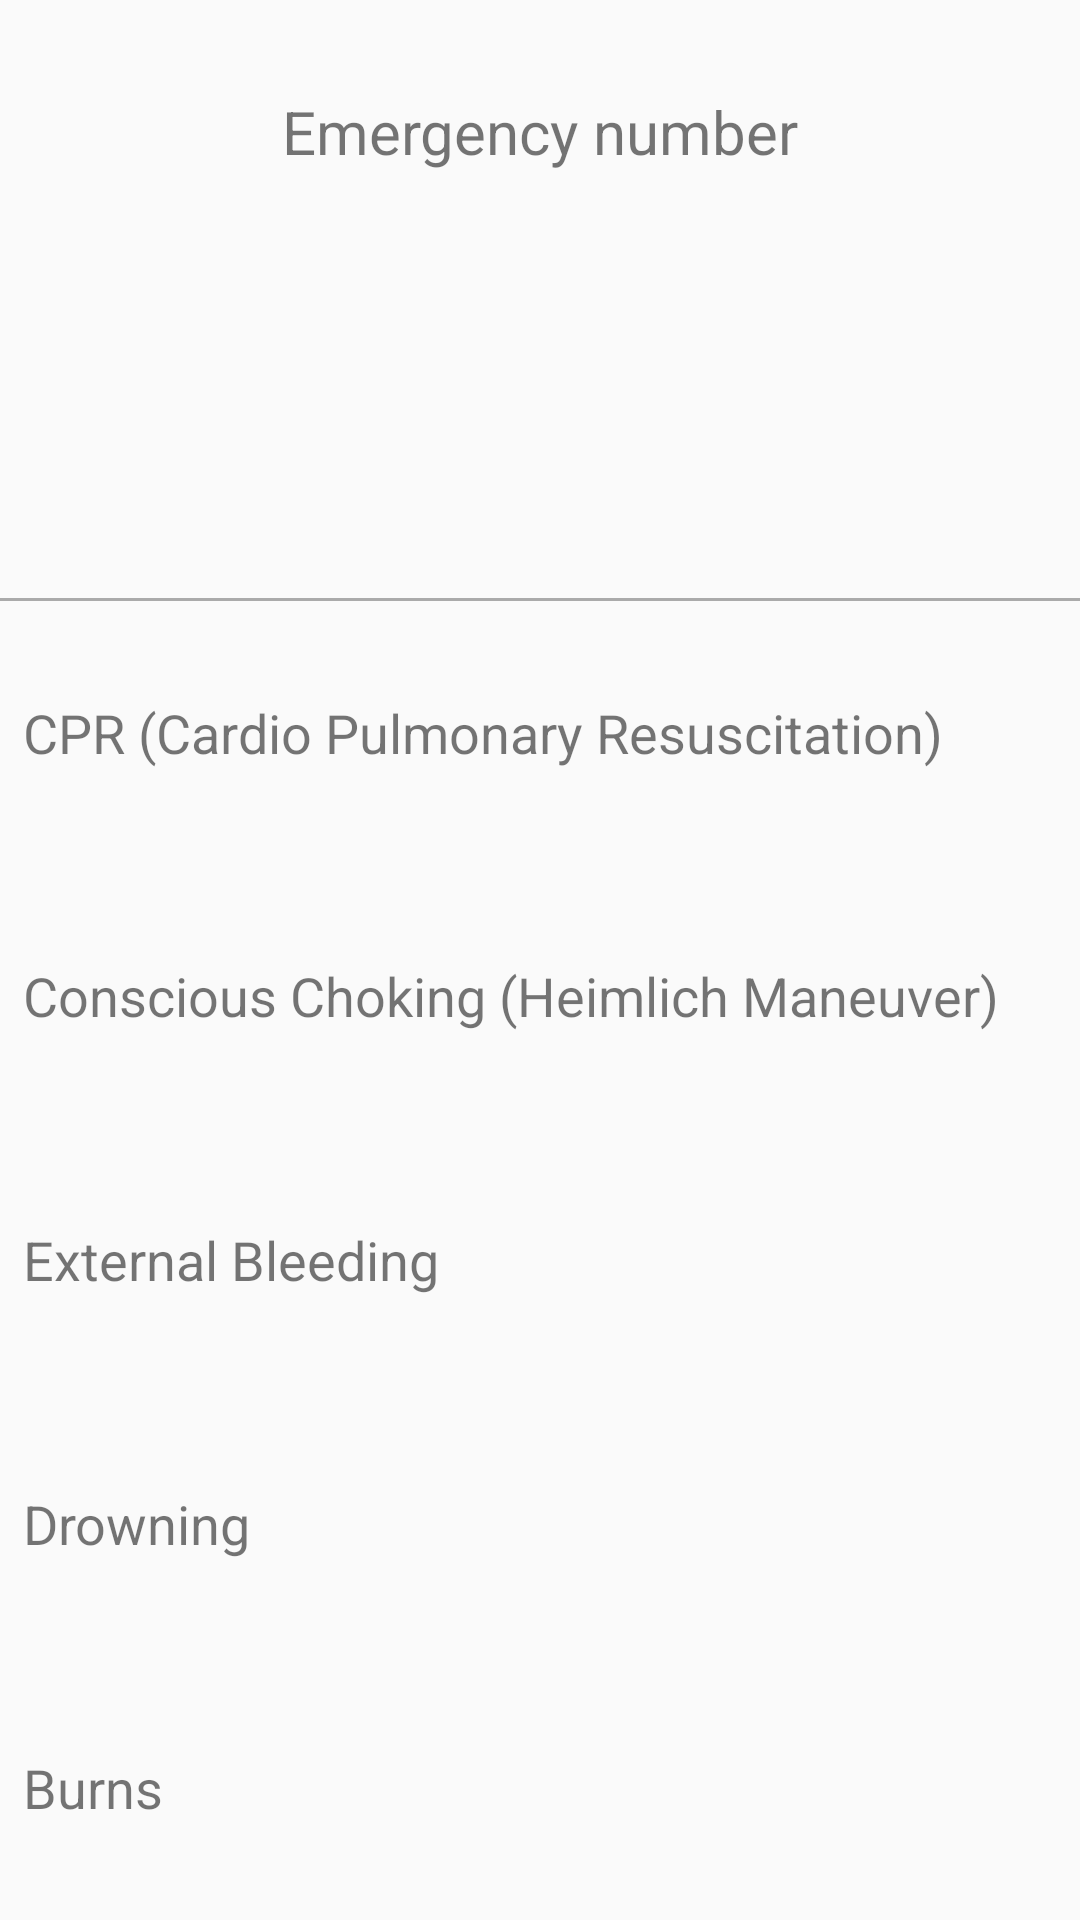

Here is an Android app screen rendered from its layout file. Give the layout XML and the strings, colors and styles it references.
<!-- AndroidManifest.xml: application theme AppTheme -->
<!-- res/layout/activity_main.xml -->
<LinearLayout xmlns:android="http://schemas.android.com/apk/res/android"
    xmlns:tools="http://schemas.android.com/tools"
    android:layout_width="match_parent"
    android:layout_height="match_parent"
    android:orientation="vertical"
    android:paddingBottom="@dimen/activity_vertical_margin"
    android:paddingLeft="@dimen/activity_horizontal_margin"
    android:paddingRight="@dimen/activity_horizontal_margin"
    android:paddingTop="@dimen/activity_vertical_margin"
    tools:context=".MainActivity">

    <TextView
        android:layout_width="match_parent"
        android:layout_height="0dp"
        android:layout_weight="1"
        android:gravity="center"
        android:text="@string/emergencyNumberTitle"
        android:textSize="20sp" />

    <LinearLayout
        android:id="@+id/emergencyNumberLinearLayout"
        android:layout_width="match_parent"
        android:layout_height="0dp"
        android:layout_weight="1"
        android:orientation="horizontal" />

    <View
        android:layout_width="match_parent"
        android:layout_height="1dp"
        android:layout_marginTop="24dp"
        android:background="@android:color/darker_gray" />

    <TextView
        android:id="@+id/cprTextView"
        android:layout_width="match_parent"
        android:layout_height="0dp"
        android:layout_weight="1"
        android:background="?android:attr/selectableItemBackground"
        android:gravity="center_vertical"
        android:paddingLeft="8dp"
        android:text="@string/cpr"
        android:textSize="18sp" />

    <TextView
        android:id="@+id/consciousChokingTextView"
        android:layout_width="match_parent"
        android:layout_height="0dp"
        android:layout_weight="1"
        android:background="?android:attr/selectableItemBackground"
        android:gravity="center_vertical"
        android:paddingLeft="8dp"
        android:text="@string/consciousChoking"
        android:textSize="18sp" />

    <TextView
        android:id="@+id/bleedingTextView"
        android:layout_width="match_parent"
        android:layout_height="0dp"
        android:layout_weight="1"
        android:background="?android:attr/selectableItemBackground"
        android:gravity="center_vertical"
        android:paddingLeft="8dp"
        android:text="@string/bleeding"
        android:textSize="18sp" />

    <TextView
        android:id="@+id/drowningTextView"
        android:layout_width="match_parent"
        android:layout_height="0dp"
        android:layout_weight="1"
        android:background="?android:attr/selectableItemBackground"
        android:gravity="center_vertical"
        android:paddingLeft="8dp"
        android:text="@string/drowning"
        android:textSize="18sp" />

    <TextView
        android:id="@+id/burnsTextView"
        android:layout_width="match_parent"
        android:layout_height="0dp"
        android:layout_weight="1"
        android:background="?android:attr/selectableItemBackground"
        android:gravity="center_vertical"
        android:paddingLeft="8dp"
        android:text="@string/burns"
        android:textSize="18sp" />

</LinearLayout>
<!-- resources referenced by this layout -->
<resources>
  <string name="bleeding">External Bleeding</string>
  <string name="burns">Burns</string>
  <string name="consciousChoking">Conscious Choking (Heimlich Maneuver)</string>
  <string name="cpr">CPR (Cardio Pulmonary Resuscitation)</string>
  <string name="drowning">Drowning</string>
  <string name="emergencyNumberTitle">Emergency number</string>
  <style name="AppTheme" parent="Theme.AppCompat.Light.DarkActionBar">
          
  
          
          <item name="colorPrimary">#D32F2F</item>
          
          <item name="colorPrimaryDark">#B71C1C</item>
          
          <item name="colorButtonNormal">#D32F2F</item>
  
      </style>
</resources>
